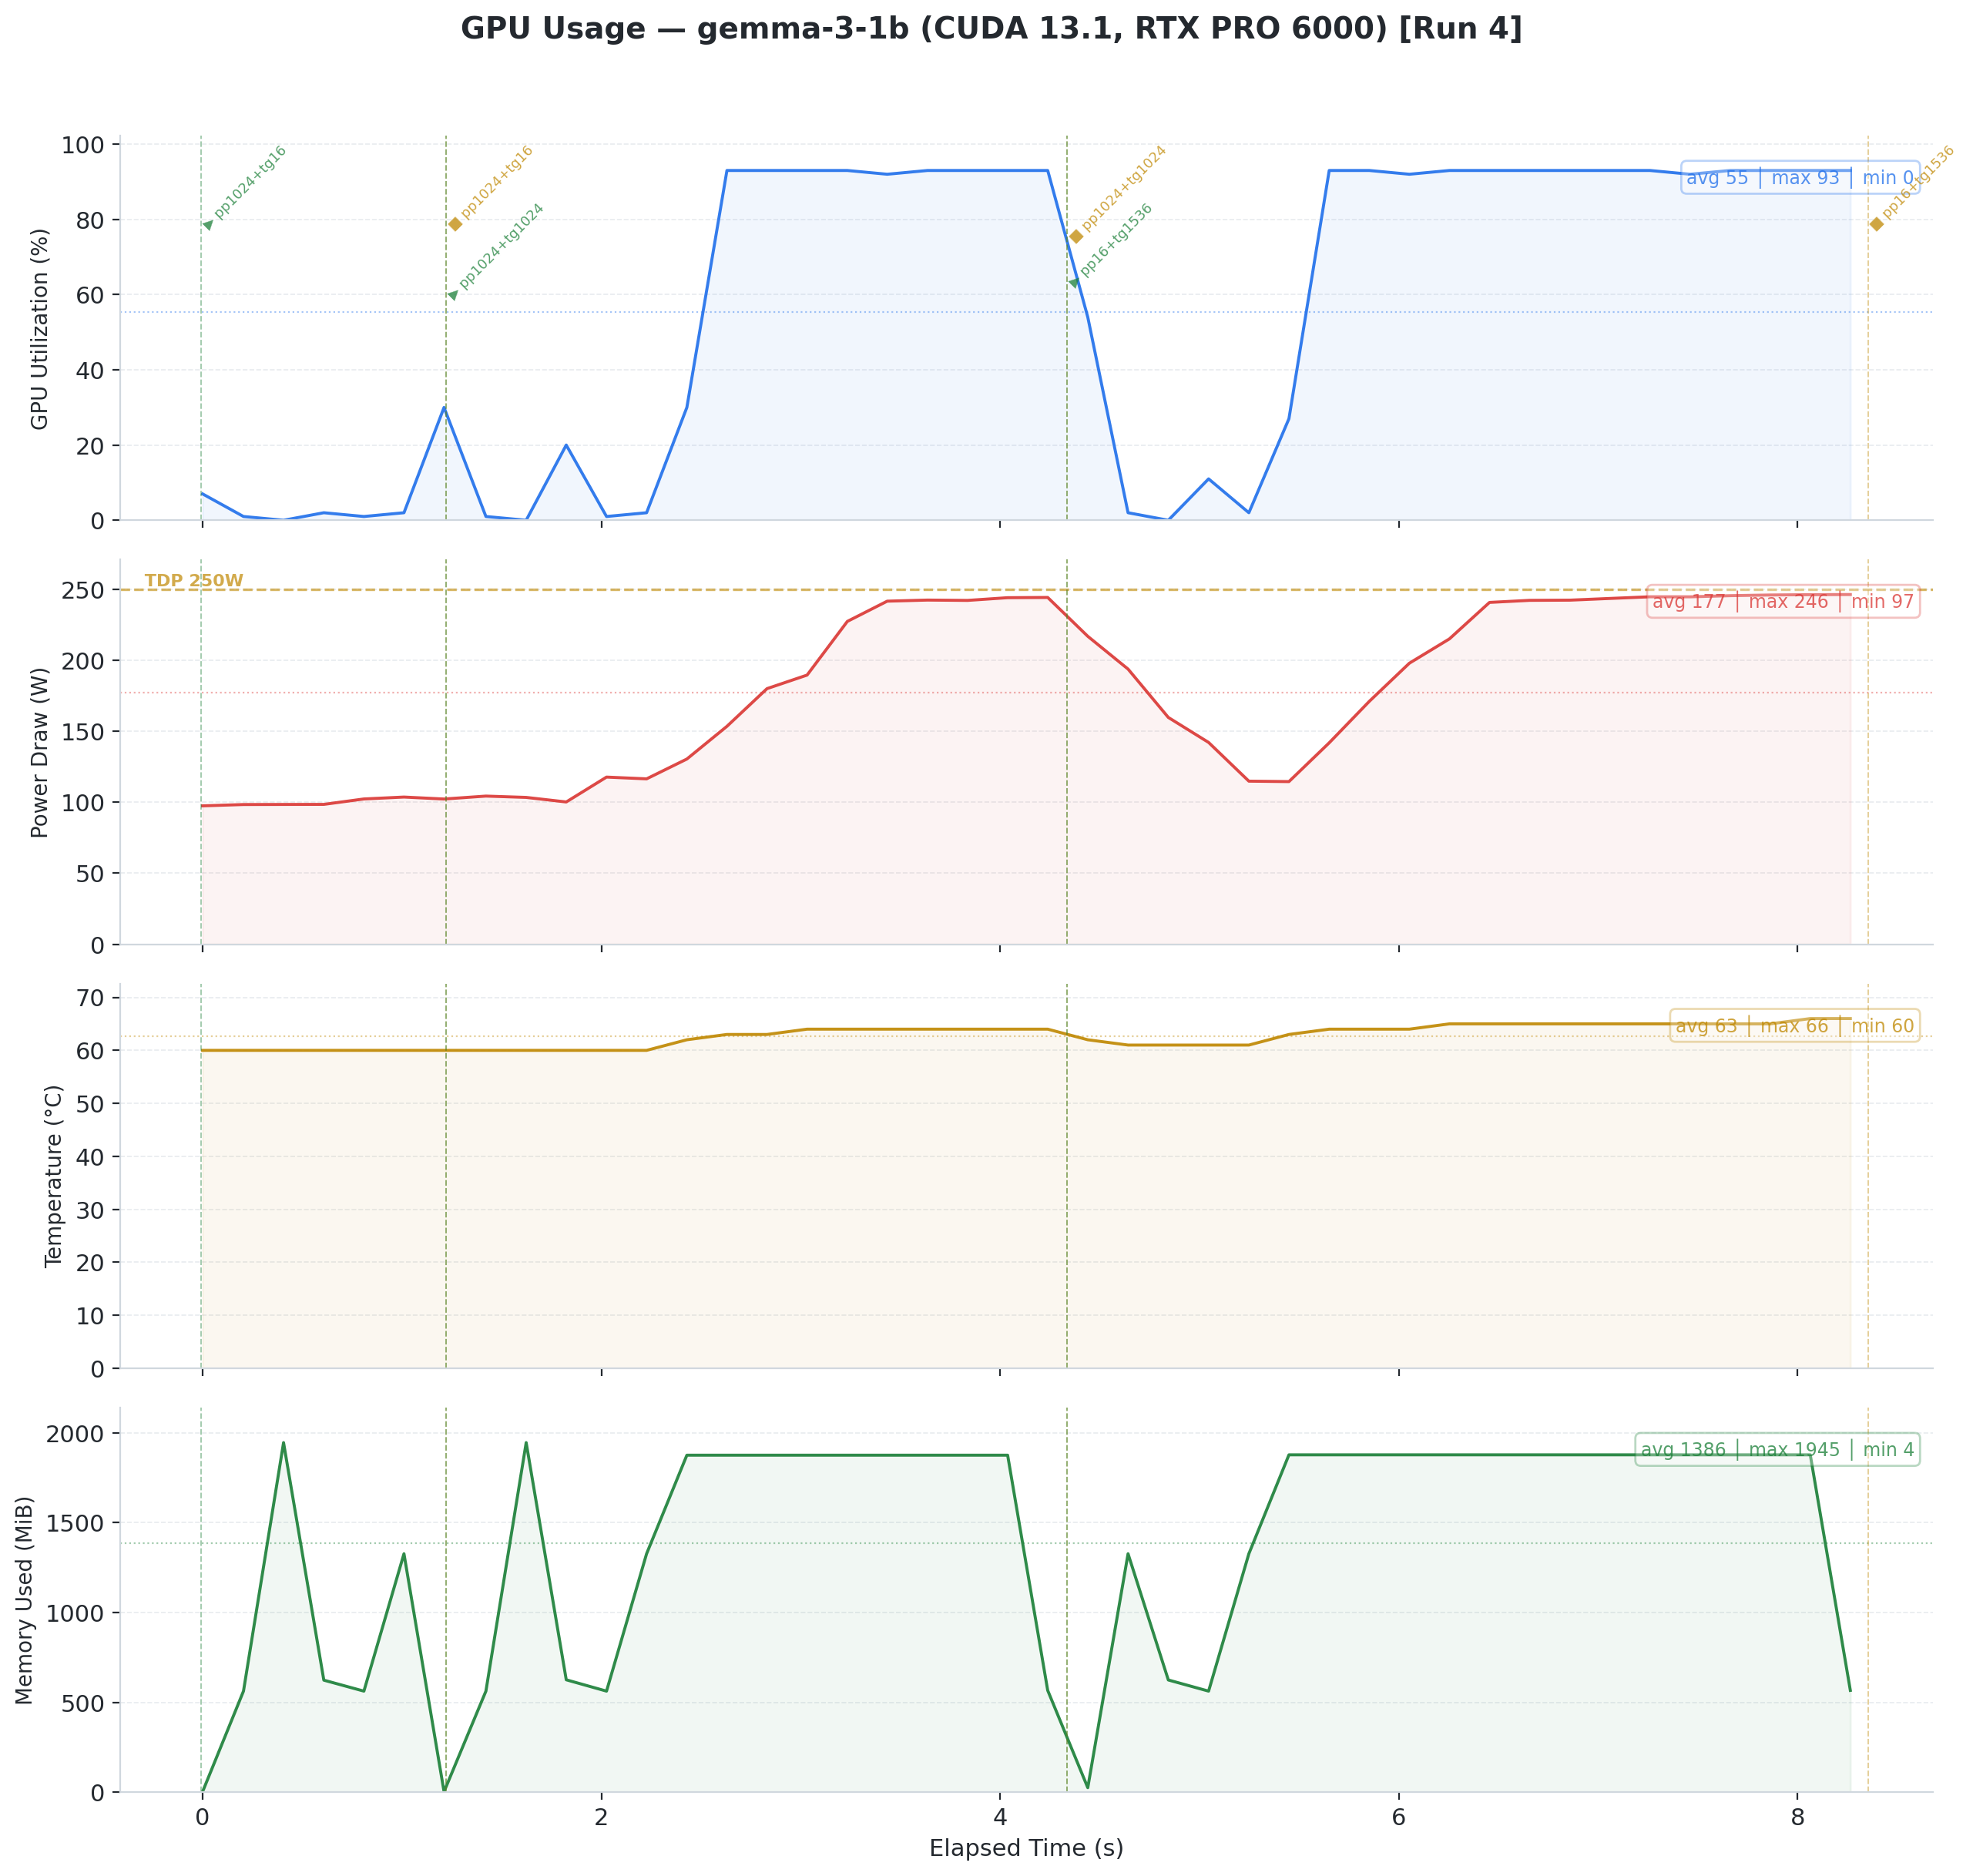

Source data for this figure (header and first rows):
timestamp, pci.bus_id, utilization.gpu [%], utilization.memory [%], memory.used [MiB], memory.total [MiB], temperature.gpu, power.draw [W], clocks.current.sm [MHz], clocks.current.memory [MHz], pcie.link.gen.current, pcie.link.width.current
2026/02/12 09:12:53.125, 00000000:01:00.0, 7 %, 1 %, 4 MiB, 97887 MiB, 60, 97.49 W, 2422 MHz, 12481 MHz, 5, 16
2026/02/12 09:12:53.330, 00000000:01:00.0, 1 %, 0 %, 563 MiB, 97887 MiB, 60, 98.42 W, 2422 MHz, 12481 MHz, 5, 16
2026/02/12 09:12:53.531, 00000000:01:00.0, 0 %, 0 %, 1945 MiB, 97887 MiB, 60, 98.48 W, 2422 MHz, 12481 MHz, 5, 16
2026/02/12 09:12:53.733, 00000000:01:00.0, 2 %, 0 %, 624 MiB, 97887 MiB, 60, 98.53 W, 2422 MHz, 12481 MHz, 5, 16
2026/02/12 09:12:53.934, 00000000:01:00.0, 1 %, 0 %, 563 MiB, 97887 MiB, 60, 102.34 W, 2422 MHz, 12481 MHz, 5, 16
2026/02/12 09:12:54.135, 00000000:01:00.0, 2 %, 0 %, 1327 MiB, 97887 MiB, 60, 103.68 W, 2422 MHz, 12481 MHz, 5, 16
2026/02/12 09:12:54.336, 00000000:01:00.0, 30 %, 1 %, 4 MiB, 97887 MiB, 60, 102.30 W, 2422 MHz, 12481 MHz, 5, 16
2026/02/12 09:12:54.546, 00000000:01:00.0, 1 %, 0 %, 563 MiB, 97887 MiB, 60, 104.36 W, 2422 MHz, 12481 MHz, 5, 16
2026/02/12 09:12:54.748, 00000000:01:00.0, 0 %, 0 %, 1945 MiB, 97887 MiB, 60, 103.43 W, 2422 MHz, 12481 MHz, 5, 16
2026/02/12 09:12:54.949, 00000000:01:00.0, 20 %, 1 %, 626 MiB, 97887 MiB, 60, 100.22 W, 2422 MHz, 12481 MHz, 5, 16
2026/02/12 09:12:55.151, 00000000:01:00.0, 1 %, 0 %, 563 MiB, 97887 MiB, 60, 117.74 W, 2422 MHz, 12481 MHz, 5, 16
2026/02/12 09:12:55.352, 00000000:01:00.0, 2 %, 0 %, 1327 MiB, 97887 MiB, 60, 116.50 W, 2422 MHz, 12481 MHz, 5, 16
2026/02/12 09:12:55.554, 00000000:01:00.0, 30 %, 1 %, 1875 MiB, 97887 MiB, 62, 130.46 W, 2422 MHz, 12481 MHz, 5, 16
2026/02/12 09:12:55.755, 00000000:01:00.0, 93 %, 28 %, 1875 MiB, 97887 MiB, 63, 153.49 W, 2422 MHz, 12481 MHz, 5, 16
2026/02/12 09:12:55.956, 00000000:01:00.0, 93 %, 28 %, 1875 MiB, 97887 MiB, 63, 180.03 W, 2422 MHz, 12481 MHz, 5, 16
2026/02/12 09:12:56.157, 00000000:01:00.0, 93 %, 28 %, 1875 MiB, 97887 MiB, 64, 189.57 W, 2422 MHz, 12481 MHz, 5, 16
2026/02/12 09:12:56.359, 00000000:01:00.0, 93 %, 28 %, 1875 MiB, 97887 MiB, 64, 227.37 W, 2422 MHz, 12481 MHz, 5, 16
2026/02/12 09:12:56.559, 00000000:01:00.0, 92 %, 27 %, 1875 MiB, 97887 MiB, 64, 241.62 W, 2422 MHz, 12481 MHz, 5, 16
2026/02/12 09:12:56.761, 00000000:01:00.0, 93 %, 27 %, 1875 MiB, 97887 MiB, 64, 242.39 W, 2422 MHz, 12481 MHz, 5, 16
2026/02/12 09:12:56.962, 00000000:01:00.0, 93 %, 27 %, 1875 MiB, 97887 MiB, 64, 242.15 W, 2422 MHz, 12481 MHz, 5, 16
2026/02/12 09:12:57.163, 00000000:01:00.0, 93 %, 27 %, 1875 MiB, 97887 MiB, 64, 244.07 W, 2422 MHz, 12481 MHz, 5, 16
2026/02/12 09:12:57.364, 00000000:01:00.0, 93 %, 27 %, 567 MiB, 97887 MiB, 64, 244.23 W, 2422 MHz, 12481 MHz, 5, 16
2026/02/12 09:12:57.565, 00000000:01:00.0, 54 %, 16 %, 26 MiB, 97887 MiB, 62, 216.88 W, 2422 MHz, 12481 MHz, 5, 16
2026/02/12 09:12:57.767, 00000000:01:00.0, 2 %, 0 %, 1327 MiB, 97887 MiB, 61, 193.80 W, 2422 MHz, 12481 MHz, 5, 16
2026/02/12 09:12:57.969, 00000000:01:00.0, 0 %, 0 %, 625 MiB, 97887 MiB, 61, 159.74 W, 2422 MHz, 12481 MHz, 5, 16
2026/02/12 09:12:58.171, 00000000:01:00.0, 11 %, 2 %, 563 MiB, 97887 MiB, 61, 142.14 W, 2422 MHz, 12481 MHz, 5, 16
2026/02/12 09:12:58.373, 00000000:01:00.0, 2 %, 0 %, 1327 MiB, 97887 MiB, 61, 114.87 W, 2422 MHz, 12481 MHz, 5, 16
2026/02/12 09:12:58.574, 00000000:01:00.0, 27 %, 0 %, 1877 MiB, 97887 MiB, 63, 114.57 W, 2422 MHz, 12481 MHz, 5, 16
2026/02/12 09:12:58.776, 00000000:01:00.0, 93 %, 28 %, 1877 MiB, 97887 MiB, 64, 141.88 W, 2422 MHz, 12481 MHz, 5, 16
2026/02/12 09:12:58.977, 00000000:01:00.0, 93 %, 28 %, 1877 MiB, 97887 MiB, 64, 171.06 W, 2422 MHz, 12481 MHz, 5, 16
2026/02/12 09:12:59.178, 00000000:01:00.0, 92 %, 27 %, 1877 MiB, 97887 MiB, 64, 197.93 W, 2422 MHz, 12481 MHz, 5, 16
2026/02/12 09:12:59.379, 00000000:01:00.0, 93 %, 27 %, 1877 MiB, 97887 MiB, 65, 215.06 W, 2422 MHz, 12481 MHz, 5, 16
2026/02/12 09:12:59.580, 00000000:01:00.0, 93 %, 27 %, 1877 MiB, 97887 MiB, 65, 240.74 W, 2422 MHz, 12481 MHz, 5, 16
2026/02/12 09:12:59.781, 00000000:01:00.0, 93 %, 27 %, 1877 MiB, 97887 MiB, 65, 242.19 W, 2422 MHz, 12481 MHz, 5, 16
2026/02/12 09:12:59.983, 00000000:01:00.0, 93 %, 27 %, 1877 MiB, 97887 MiB, 65, 242.33 W, 2422 MHz, 12481 MHz, 5, 16
2026/02/12 09:13:00.183, 00000000:01:00.0, 93 %, 27 %, 1877 MiB, 97887 MiB, 65, 243.53 W, 2422 MHz, 12481 MHz, 5, 16
2026/02/12 09:13:00.385, 00000000:01:00.0, 93 %, 27 %, 1877 MiB, 97887 MiB, 65, 244.70 W, 2422 MHz, 12481 MHz, 5, 16
2026/02/12 09:13:00.586, 00000000:01:00.0, 92 %, 27 %, 1877 MiB, 97887 MiB, 65, 244.68 W, 2422 MHz, 12481 MHz, 5, 16
2026/02/12 09:13:00.787, 00000000:01:00.0, 93 %, 27 %, 1877 MiB, 97887 MiB, 65, 245.49 W, 2422 MHz, 12481 MHz, 5, 16
2026/02/12 09:13:00.988, 00000000:01:00.0, 93 %, 27 %, 1877 MiB, 97887 MiB, 65, 245.97 W, 2422 MHz, 12481 MHz, 5, 16
2026/02/12 09:13:01.189, 00000000:01:00.0, 93 %, 27 %, 1877 MiB, 97887 MiB, 66, 246.18 W, 2422 MHz, 12481 MHz, 5, 16
2026/02/12 09:13:01.390, 00000000:01:00.0, 93 %, 27 %, 567 MiB, 97887 MiB, 66, 246.30 W, 2422 MHz, 12481 MHz, 5, 16
# Benchmark phase markers
# MARKER: START pp1024+tg16 @ 2026/02/12…
# MARKER: END pp1024+tg16 @ 2026/02/12 0…
# MARKER: START pp1024+tg1024 @ 2026/02/…
# MARKER: END pp1024+tg1024 @ 2026/02/12…
# MARKER: START pp16+tg1536 @ 2026/02/12…
# MARKER: END pp16+tg1536 @ 2026/02/12 0…
